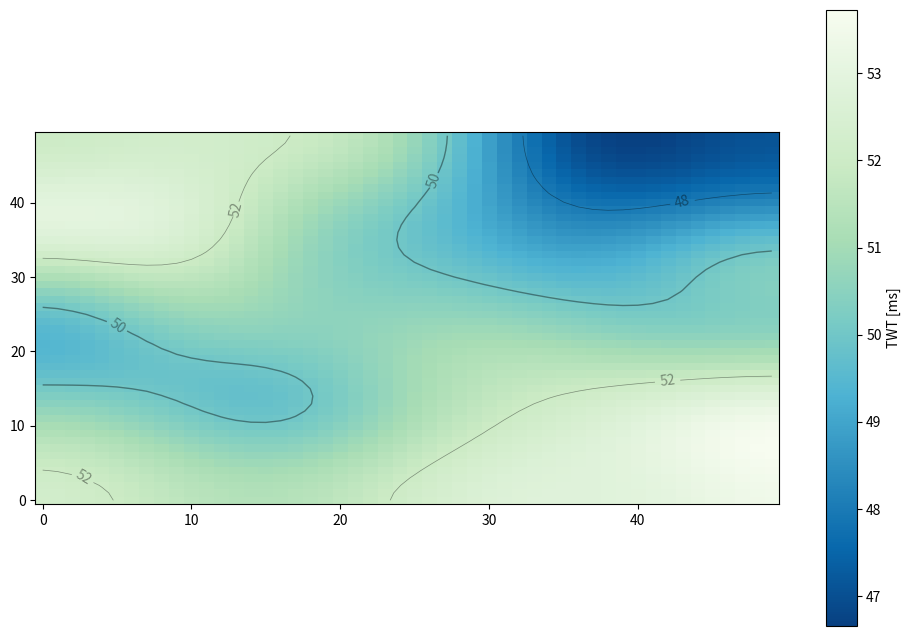

This chart was generated by the following Python code:
import numpy as np
import matplotlib.pyplot as plt
from scipy.ndimage.filters import gaussian_filter

seabed = np.random.random((50,50))

seabed = gaussian_filter(seabed, sigma=7)
seabed *= 100
mi, ma = np.floor(np.nanmin(seabed)), np.ceil(np.nanmax(seabed))
step = 2
levels = np.arange(10*(mi//10), ma+step, step)
lws = [0.5 if level % 10 else 1 for level in levels]

# Make the plot
fig = plt.figure(figsize=(12, 8))
ax = fig.add_subplot(1,1,1)
im = ax.imshow(seabed, cmap='GnBu_r', aspect=0.5, origin='lower')
cb = plt.colorbar(im, label="TWT [ms]")

params = dict(linestyles='solid', colors=['black'], alpha=0.4)
cs = ax.contour(seabed, levels=levels, linewidths=lws, **params)
ax.clabel(cs, fmt='%d')
plt.show()